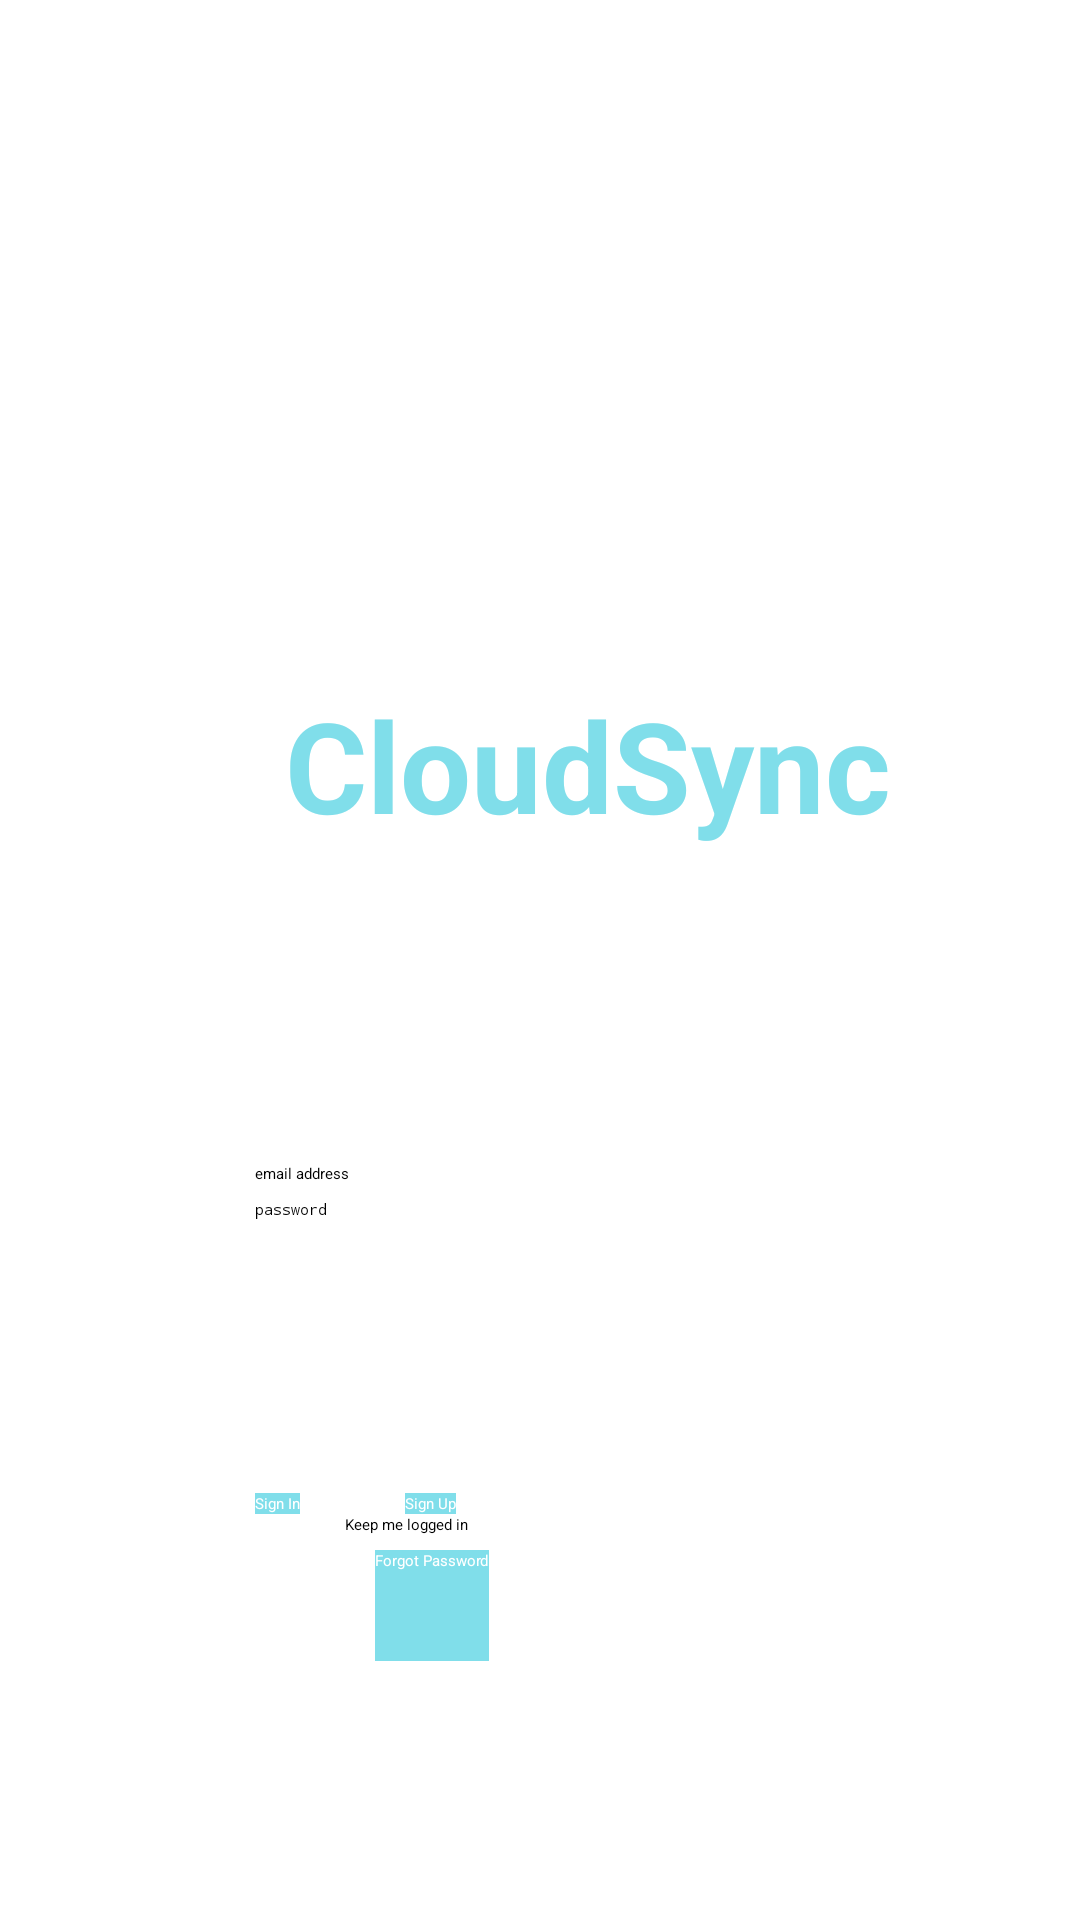

The Android layout XML behind this screen, and the referenced resources:
<!-- AndroidManifest.xml: application theme Theme.Sherlock -->
<!-- res/layout/activity_main.xml -->
<LinearLayout xmlns:android="http://schemas.android.com/apk/res/android"
    android:layout_width="match_parent" android:layout_height="match_parent"
    android:orientation="vertical"
    android:weightSum="1"
    android:background="@color/background_window">

    <LinearLayout
        android:orientation="vertical"
        android:layout_width="fill_parent"
        android:layout_height="212dp"
        android:weightSum="1"
        android:layout_weight="0.77"
        android:background="#fff">

        <ImageView
            android:layout_width="match_parent"
            android:layout_height="142dp"
            android:id="@+id/imageView"
            android:src="@drawable/ic_launcher"
            android:contentDescription="icon"
            android:layout_marginLeft="5dp"
            android:layout_marginTop="5dp"
            android:layout_weight="0.43" />

        <TextView
            android:layout_width="wrap_content"
            android:layout_height="wrap_content"
            android:text="CloudSync"
            android:id="@+id/textView2"
            android:textColor="#80deea"
            android:textSize="42dp"
            android:layout_marginLeft="95dp"
            android:layout_marginTop="5dp"
            android:textStyle="bold"/>

    </LinearLayout>

    <LinearLayout
        android:layout_width="fill_parent"
        android:layout_height="115dp"
        android:orientation="vertical">

        <EditText
            android:layout_width="wrap_content"
            android:layout_height="wrap_content"
            android:inputType="textEmailAddress"
            android:ems="10"
            android:id="@+id/email"
            android:hint="email address"
            android:layout_marginLeft="85dp"
            android:layout_marginTop="5dp"
            android:autoText="true"
            android:textColor="#000"
            android:editable="false" />

        <EditText
            android:layout_width="wrap_content"
            android:layout_height="wrap_content"
            android:inputType="textPassword"
            android:ems="10"
            android:id="@+id/password"
            android:hint="password"
            android:layout_marginLeft="85dp"
            android:layout_marginTop="5dp"
            android:textColor="#000"
            style="@style/AppTheme" />
    </LinearLayout>

    <LinearLayout
        android:orientation="horizontal"
        android:layout_width="fill_parent"
        android:layout_height="wrap_content">

        <Button
            android:layout_width="wrap_content"
            android:layout_height="wrap_content"
            android:text="Sign In"
            android:id="@+id/login"
            android:layout_marginLeft="85dp"
            android:background="#80deea"
            android:textColor="#fff"/>

        <Button
            android:layout_width="wrap_content"
            android:layout_height="wrap_content"
            android:text="Sign Up"
            android:id="@+id/signUp"
            android:onClick="goToRegistration"
            android:layout_marginLeft="35dp"
            android:background="#80deea"
            android:textColor="#fff"/>
    </LinearLayout>
    <LinearLayout
        android:orientation="vertical"
        android:layout_width="fill_parent"
        android:layout_height="84dp">

        <CheckBox
            android:layout_width="wrap_content"
            android:layout_height="wrap_content"
            android:text="Keep me logged in"
            android:id="@+id/loggedIn"
            android:layout_above="@+id/password"
            android:layout_toRightOf="@+id/password"
            android:layout_toEndOf="@+id/password"
            android:layout_marginLeft="115dp"
            android:textColor="#000"
            android:checked="false"
            android:backgroundTint="#000"
            />

        <Button
            android:layout_width="wrap_content"
            android:layout_height="37dp"
            android:text="Forgot Password"
            android:id="@+id/forgotPassword"
            android:layout_marginLeft="125dp"
            android:layout_marginTop="5dp"
            android:background="#80deea"
            android:textColor="#fff"/>
    </LinearLayout>

</LinearLayout>
<!-- resources referenced by this layout -->
<resources>
  <color name="background_window">#fff</color>
  <style name="AppTheme" parent="AppBaseTheme">
          <item name="android:windowBackground">@color/background_window</item>
  
      </style>
  <style name="AppBaseTheme" parent="android:Theme.Light" />
</resources>
